Run: headless pygame with SDL's dummy video driver; simulated clock (each Clock.tick advances the game by its frame time, no real sleeping); random seed 0; keys injected as events and as key.get_pressed() state; no mouse input.
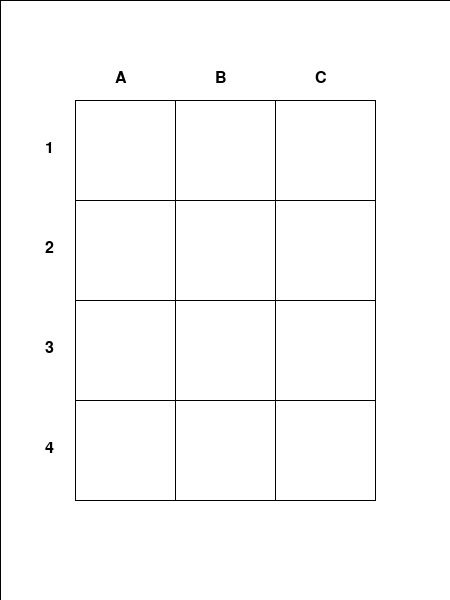
Frame 1 of 4 · flips 1–60 · no input
Frame 2 of 4 · flips 61–180 · tapped SPACE, RETURN · held RIGHT (→), D · screen unchanged from frame 1, image omitted
Frame 3 of 4 · flips 181–300 · held DOWN (↓), S · screen unchanged from frame 2, image omitted
Frame 4 of 4 · flips 301–420 · held LEFT (←), A, UP (↑), W · screen unchanged from frame 3, image omitted

The pygame program that drew these frames:

import pygame
import sys

# 初始化pygame
pygame.init()

# 設置窗口的寬度和高度
WIDTH, HEIGHT = 450, 600
window = pygame.display.set_mode((WIDTH, HEIGHT))

# 設置顏色
DARK_WOOD = (101, 67, 33)
LIGHT_WOOD = (205, 133, 63)
BLACK = (0, 0, 0)
WHITE = (255, 255, 255)

# 設置棋盤參數
ROWS, COLS = 4, 3
SQUARE_SIZE = 100

# 計算新的起點來將棋盤置中
GRID_OFFSET_X = (WIDTH - (COLS * SQUARE_SIZE)) // 2
GRID_OFFSET_Y = (HEIGHT - (ROWS * SQUARE_SIZE)) // 2


def draw_grid():
    # 繪製棋盤的網格線
    for row in range(ROWS + 1):
        pygame.draw.line(window, BLACK,
                         (GRID_OFFSET_X, GRID_OFFSET_Y + row * SQUARE_SIZE),
                         (GRID_OFFSET_X + COLS * SQUARE_SIZE, GRID_OFFSET_Y + row * SQUARE_SIZE), 1)
    for col in range(COLS + 1):
        pygame.draw.line(window, BLACK,
                         (GRID_OFFSET_X + col * SQUARE_SIZE, GRID_OFFSET_Y),
                         (GRID_OFFSET_X + col * SQUARE_SIZE, GRID_OFFSET_Y + ROWS * SQUARE_SIZE), 1)

    # 繪製虛線邊框
    pygame.draw.line(window, BLACK, (0, 0), (WIDTH, 0), 1)
    pygame.draw.line(window, BLACK, (0, 0), (0, HEIGHT), 1)
    pygame.draw.line(window, BLACK, (WIDTH, 0), (WIDTH, HEIGHT), 1)
    pygame.draw.line(window, BLACK, (0, HEIGHT), (WIDTH, HEIGHT), 1)


def draw_labels():
    font = pygame.font.SysFont(None, 24)
    # 繪製列標籤
    labels_col = ['A', 'B', 'C']
    for i, label in enumerate(labels_col):
        label_surface = font.render(label, True, BLACK)
        window.blit(label_surface,
                    (GRID_OFFSET_X + i * SQUARE_SIZE + SQUARE_SIZE // 2 - 10, GRID_OFFSET_Y - 30))
    # 繪製行標籤
    labels_row = ['1', '2', '3', '4']
    for i, label in enumerate(labels_row):
        label_surface = font.render(label, True, BLACK)
        window.blit(label_surface,
                    (GRID_OFFSET_X - 30, GRID_OFFSET_Y + i * SQUARE_SIZE + SQUARE_SIZE // 2 - 10))


def main():
    run = True
    while run:
        for event in pygame.event.get():
            if event.type == pygame.QUIT:
                run = False

        window.fill(WHITE)  # 將窗口背景設置為白色
        draw_grid()
        draw_labels()
        pygame.display.update()

    pygame.quit()
    sys.exit()


if __name__ == "__main__":
    main()
